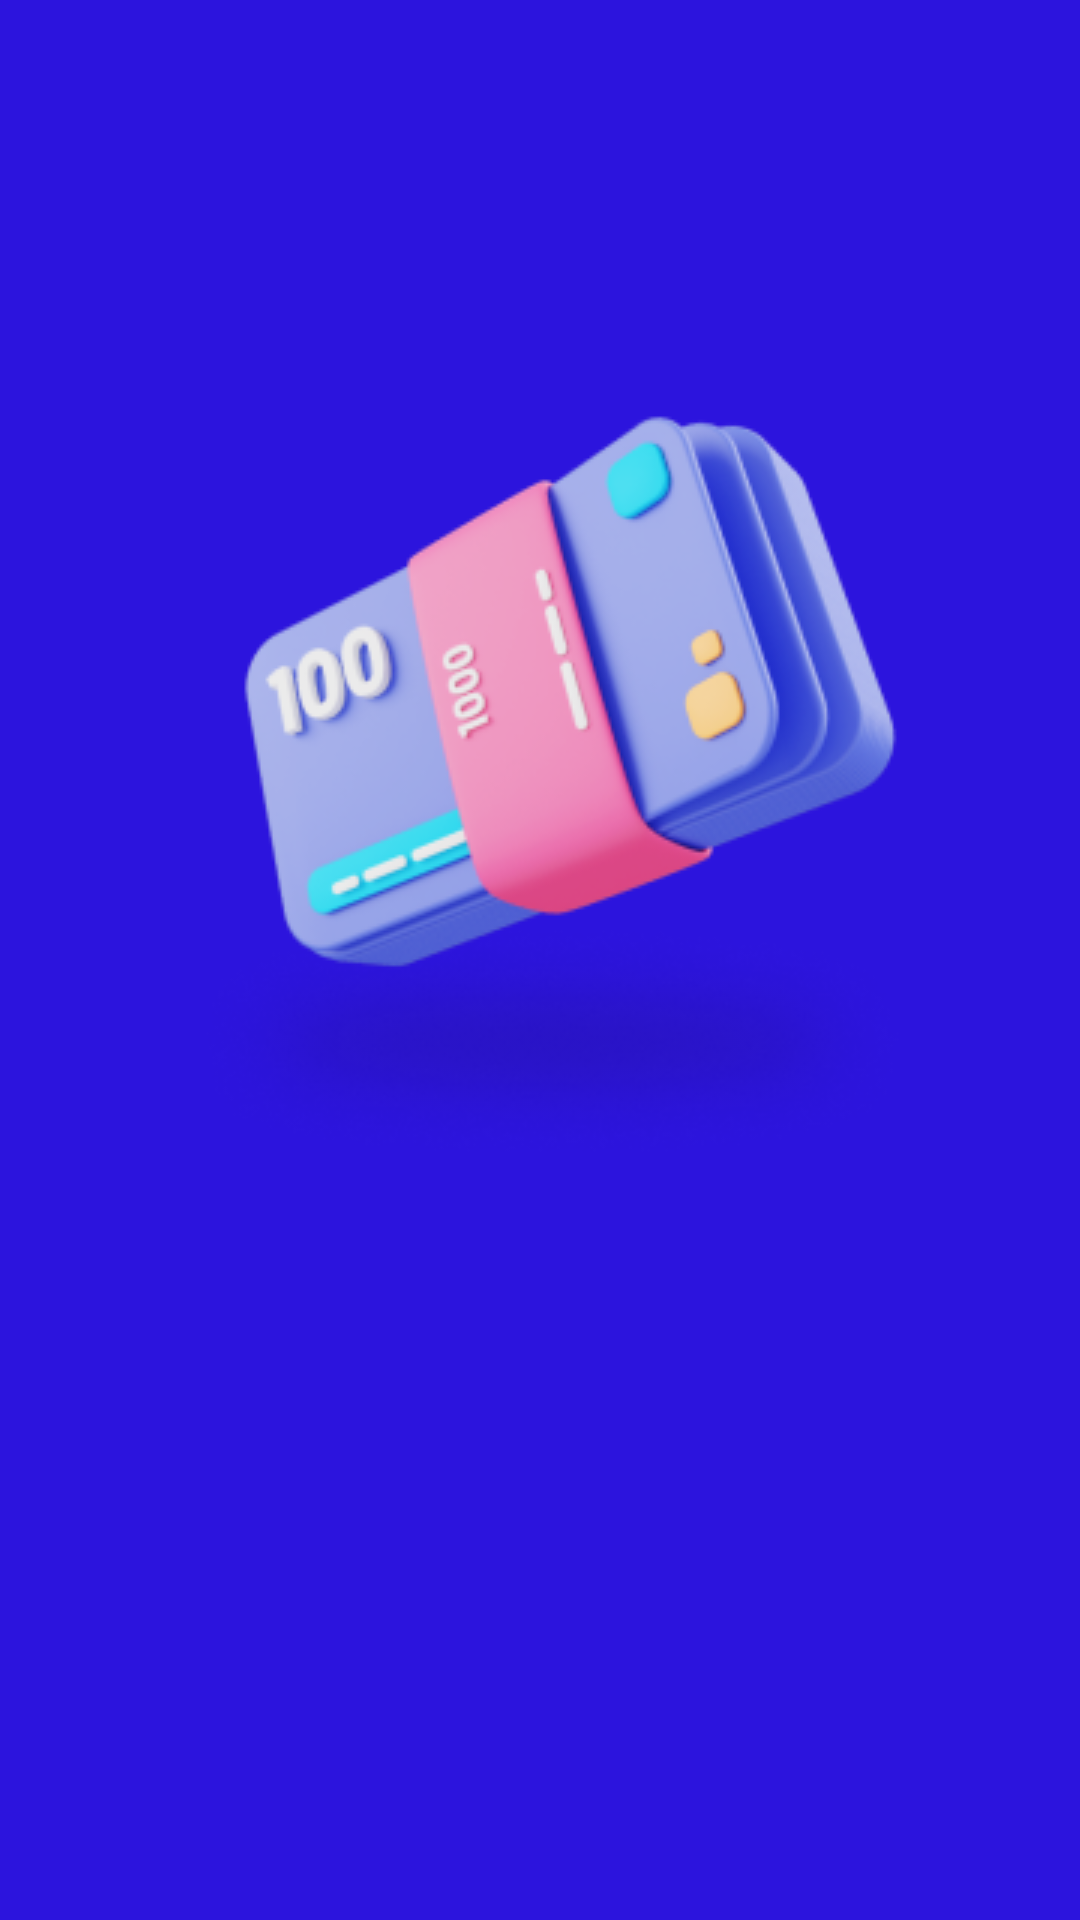

Produce the Android XML layout that renders to this screen, including the resource entries it uses.
<!-- AndroidManifest.xml: application theme Theme.Asap -->
<!-- res/layout/fragment_second_screen.xml -->
<?xml version="1.0" encoding="utf-8"?>
<androidx.constraintlayout.widget.ConstraintLayout
    xmlns:android="http://schemas.android.com/apk/res/android"
    xmlns:tools="http://schemas.android.com/tools"
    android:layout_width="match_parent"
    android:layout_height="match_parent"
    xmlns:app="http://schemas.android.com/apk/res-auto"
    android:background="@color/brand_color"
    tools:context=".onboarding.SecondScreen">

    <ImageView
        android:id="@+id/imageView"
        android:layout_width="wrap_content"
        android:layout_height="wrap_content"
        android:src="@drawable/illustration_two"
        android:layout_marginTop="77dp"
        app:layout_constraintEnd_toEndOf="parent"
        app:layout_constraintStart_toStartOf="parent"
        app:layout_constraintTop_toTopOf="parent" />

</androidx.constraintlayout.widget.ConstraintLayout>
<!-- resources referenced by this layout -->
<resources>
  <color name="brand_color">#2C14DD</color>
  <!-- drawable illustration_two: png bitmap (drawable, 53794 bytes) -->
  <style name="Theme.Asap" parent="Theme.MaterialComponents.Light.NoActionBar">
          
          <item name="colorPrimary">@color/purple_500</item>
          <item name="colorPrimaryVariant">@color/purple_700</item>
          <item name="colorOnPrimary">@color/white</item>
          
          <item name="colorSecondary">@color/teal_200</item>
          <item name="colorSecondaryVariant">@color/teal_700</item>
          <item name="colorOnSecondary">@color/black</item>
          
          <item name="android:statusBarColor" tools:targetApi="21">?attr/colorPrimaryVariant</item>
          
      </style>
  <color name="purple_500">#FF6200EE</color>
  <color name="purple_700">#FF3700B3</color>
  <color name="white">#FFFFFFFF</color>
  <color name="teal_200">#FF03DAC5</color>
  <color name="teal_700">#FF018786</color>
  <color name="black">#FF000000</color>
</resources>
